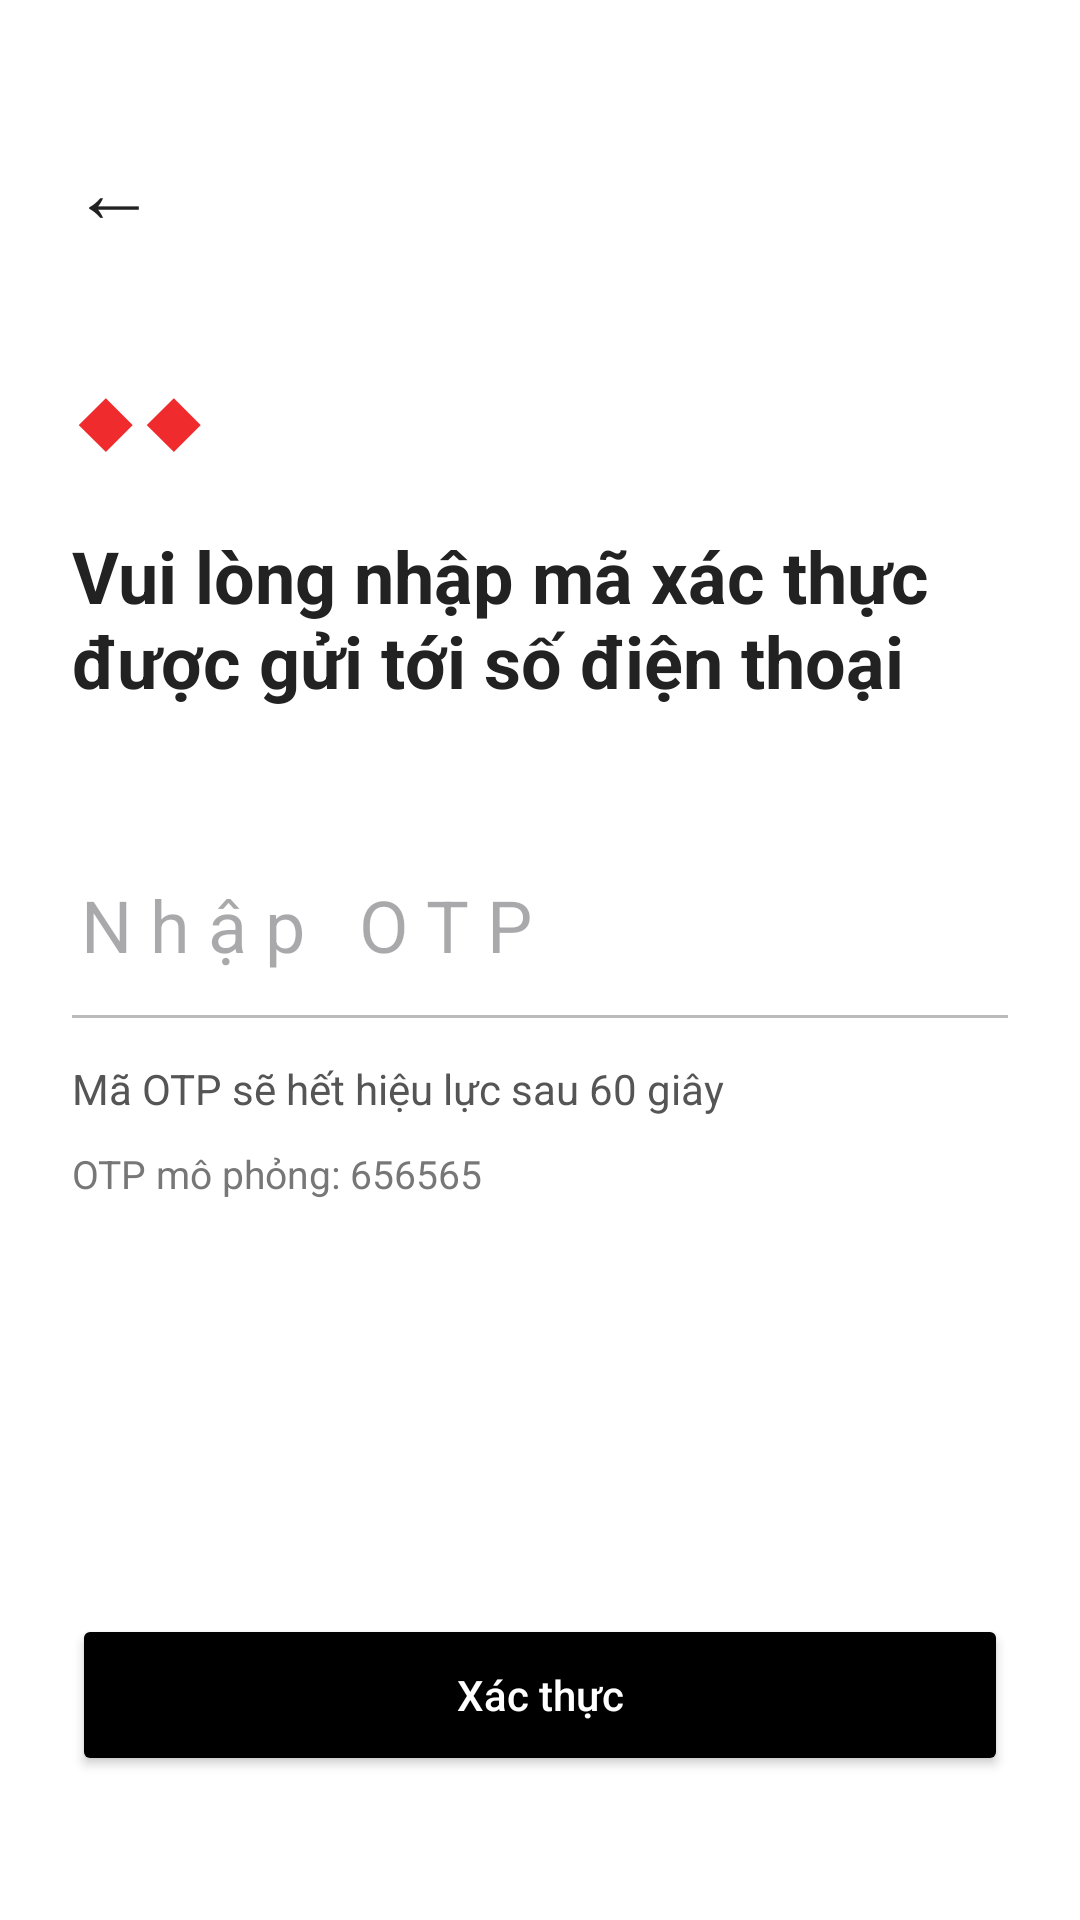

Write the Android layout XML for this screen, with the resource values it uses.
<!-- AndroidManifest.xml: application theme Theme.TCBStudyMobile -->
<!-- res/layout/activity_otp_verify.xml -->
<?xml version="1.0" encoding="utf-8"?>
<LinearLayout xmlns:android="http://schemas.android.com/apk/res/android"
    android:id="@+id/layoutOtpVerify"
    android:layout_width="match_parent"
    android:layout_height="match_parent"
    android:orientation="vertical"
    android:background="#FFFFFF"
    android:padding="24dp">

    <TextView
        android:id="@+id/txtBackOtp"
        android:layout_width="wrap_content"
        android:layout_height="wrap_content"
        android:text="←"
        android:textSize="28sp"
        android:textColor="#222222"
        android:layout_marginTop="20dp" />

    <TextView
        android:id="@+id/txtOtpLogo"
        android:layout_width="wrap_content"
        android:layout_height="wrap_content"
        android:text="◆◆"
        android:textColor="#EF2B2D"
        android:textSize="30sp"
        android:layout_marginTop="36dp" />

    <TextView
        android:id="@+id/txtOtpTitle"
        android:layout_width="match_parent"
        android:layout_height="wrap_content"
        android:text="Vui lòng nhập mã xác thực được gửi tới số điện thoại"
        android:textColor="#222222"
        android:textSize="24sp"
        android:textStyle="bold"
        android:layout_marginTop="16dp" />

    <EditText
        android:id="@+id/edtOtpCode"
        android:layout_width="match_parent"
        android:layout_height="60dp"
        android:hint="Nhập OTP"
        android:inputType="number"
        android:maxLength="6"
        android:textSize="24sp"
        android:letterSpacing="0.25"
        android:background="#FFFFFF"
        android:layout_marginTop="42dp" />

    <View
        android:layout_width="match_parent"
        android:layout_height="1dp"
        android:background="#BBBBBB" />

    <TextView
        android:id="@+id/txtOtpTimer"
        android:layout_width="match_parent"
        android:layout_height="wrap_content"
        android:text="Mã OTP sẽ hết hiệu lực sau 60 giây"
        android:textColor="#555555"
        android:textSize="14sp"
        android:layout_marginTop="14dp" />

    <TextView
        android:id="@+id/txtOtpMessage"
        android:layout_width="match_parent"
        android:layout_height="wrap_content"
        android:text="OTP mô phỏng: 656565"
        android:textColor="#777777"
        android:textSize="13sp"
        android:layout_marginTop="10dp" />

    <Space
        android:layout_width="match_parent"
        android:layout_height="0dp"
        android:layout_weight="1" />

    <Button
        android:id="@+id/btnVerifyOtp"
        android:layout_width="match_parent"
        android:layout_height="54dp"
        android:text="Xác thực"
        android:textAllCaps="false"
        android:textColor="#FFFFFF"
        android:backgroundTint="#000000"
        android:layout_marginBottom="24dp" />

</LinearLayout>
<!-- resources referenced by this layout -->
<resources>
  <style name="Theme.TCBStudyMobile" parent="Base.Theme.TCBStudyMobile" />
  <style name="Base.Theme.TCBStudyMobile" parent="Theme.Material3.DayNight.NoActionBar">
          
          
      </style>
</resources>
